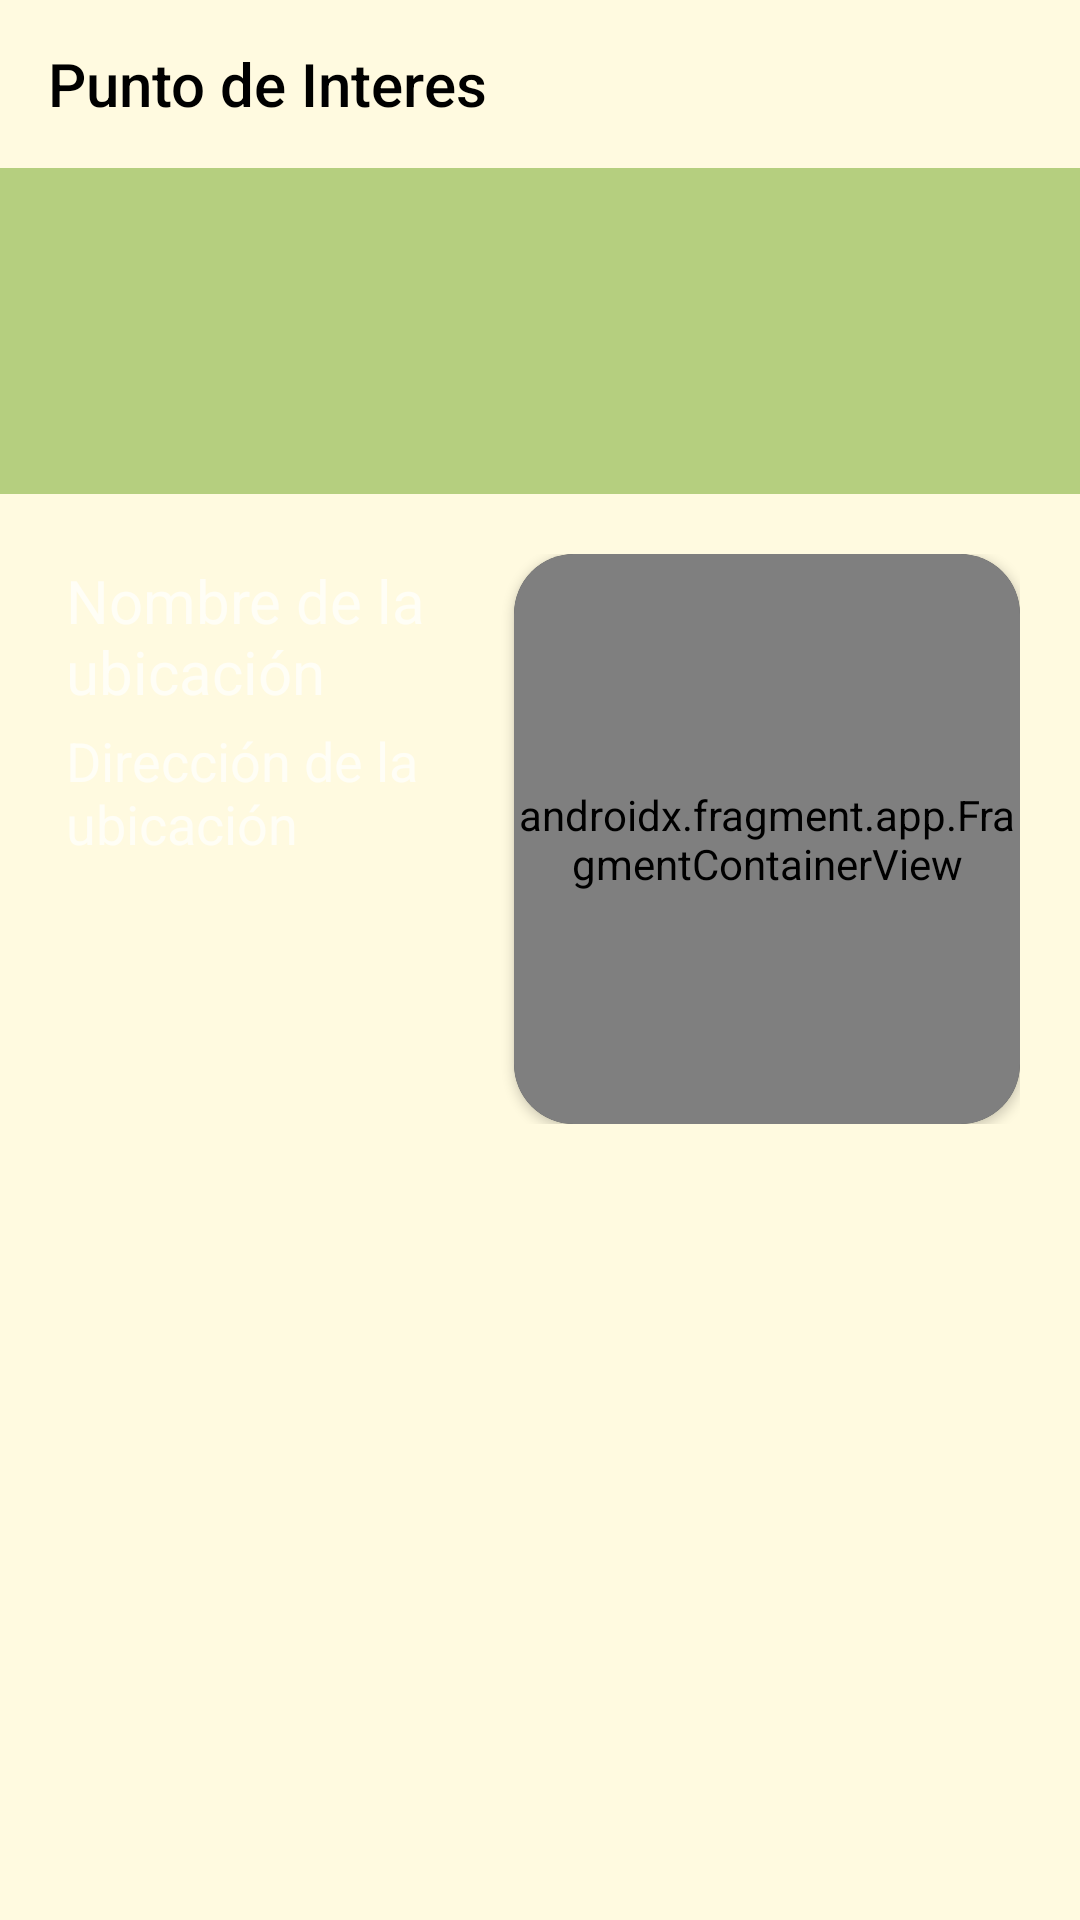

Write the Android layout XML for this screen, with the resource values it uses.
<!-- AndroidManifest.xml: application theme Theme.ViajesLog -->
<!-- res/layout/activity_detailed_stop.xml -->
<?xml version="1.0" encoding="utf-8"?>
<LinearLayout xmlns:android="http://schemas.android.com/apk/res/android"
    xmlns:app="http://schemas.android.com/apk/res-auto"
    xmlns:tools="http://schemas.android.com/tools"
    android:layout_width="match_parent"
    android:layout_height="match_parent"
    android:orientation="vertical"
    tools:context=".view.stop.DetailedStopActivity">

    <androidx.appcompat.widget.Toolbar
        android:id="@+id/tb_stop"
        style="@style/ToolBarStyle"
        android:layout_width="match_parent"
        android:layout_height="wrap_content"
        android:backgroundTint="@color/yellow"
        android:theme="@style/ThemeOverlay.AppCompat.Light"
        app:layout_constraintEnd_toEndOf="parent"
        app:layout_constraintStart_toStartOf="parent"
        app:layout_constraintTop_toTopOf="parent"
        app:title="Punto de Interes"
        app:titleTextColor="@color/black" />

    <LinearLayout
        android:layout_width="match_parent"
        android:layout_height="wrap_content"
        android:layout_marginBottom="@dimen/margin_std"
        android:background="@color/green"
        android:orientation="vertical"
        android:padding="@dimen/margin_touch_min">

        <LinearLayout
            android:id="@+id/ll_dates"
            android:layout_width="match_parent"
            android:layout_height="wrap_content"
            android:orientation="horizontal"
            android:paddingHorizontal="@dimen/padding_ll_std"
            android:paddingTop="@dimen/padding_touch_min">

            <TextView
                android:id="@+id/tv_date"
                android:layout_width="wrap_content"
                android:layout_height="wrap_content"
                android:layout_weight="1"
                android:gravity="start"
                android:textColor="@color/black"
                android:textSize="@dimen/title_20"
                android:textStyle="bold" />

            <TextView
                android:id="@+id/tv_time"
                android:layout_width="wrap_content"
                android:layout_height="wrap_content"
                android:layout_weight="1"
                android:gravity="end"
                android:textColor="@color/black"
                android:textSize="@dimen/title_20"
                android:textStyle="bold" />
        </LinearLayout>

        <TextView
            android:id="@+id/tvName"
            android:layout_width="match_parent"
            android:layout_height="wrap_content"
            android:gravity="center"
            android:paddingStart="8dp"
            android:paddingTop="16dp"
            android:paddingEnd="8dp"
            android:paddingBottom="8dp"
            android:shadowRadius="20.000"
            android:textColor="@color/black"
            android:textSize="25sp"
            android:textStyle="bold" />
    </LinearLayout>

    <LinearLayout
        android:id="@+id/llPlace"
        android:layout_width="match_parent"
        android:layout_height="wrap_content"
        android:orientation="horizontal"
        android:paddingHorizontal="@dimen/padding_ll_std"
        android:paddingBottom="@dimen/padding_touch_min">

        <LinearLayout
            android:layout_width="wrap_content"
            android:layout_height="wrap_content"
            android:layout_weight="3"
            android:gravity="top"
            android:orientation="vertical">

            <TextView
                android:id="@id/tvPlace"
                android:layout_width="match_parent"
                android:layout_height="wrap_content"
                android:gravity="top"
                android:hint="@string/nombre_de_la_ubi"
                android:padding="2dp"
                android:textSize="@dimen/font_medium" />

            <TextView
                android:id="@+id/tvAddress"
                android:layout_width="match_parent"
                android:layout_height="wrap_content"
                android:gravity="top"
                android:hint="@string/direcci_n_de_la_ubi"
                android:padding="2dp"
                android:textSize="@dimen/font_std" />

        </LinearLayout>

        <androidx.cardview.widget.CardView
            android:layout_width="190dp"
            android:layout_height="190dp"
            android:layout_weight="1"
            app:cardCornerRadius="20dp">

            <androidx.fragment.app.FragmentContainerView
                android:id="@+id/mapStop"
                android:name="com.google.android.gms.maps.SupportMapFragment"
                android:layout_width="match_parent"
                android:layout_height="match_parent"
                app:uiRotateGestures="false"
                tools:layout="@layout/activity_detailed_stop" />

        </androidx.cardview.widget.CardView>

    </LinearLayout>

    <TextView
        android:id="@+id/tv_notes"
        android:layout_width="match_parent"
        android:layout_height="wrap_content"
        android:justificationMode="inter_word"
        android:padding="22dp"
        android:textAlignment="textStart"
        android:textSize="@dimen/font_std" />

    <androidx.recyclerview.widget.RecyclerView
        android:id="@+id/rv_images"
        android:layout_width="match_parent"
        android:layout_height="wrap_content"
        android:layout_gravity="center" />

</LinearLayout>
<!-- resources referenced by this layout -->
<resources>
  <color name="black">#FF000000</color>
  <color name="green">#b5cf7f</color>
  <color name="yellow">#fffae0</color>
  <dimen name="font_medium">20sp</dimen>
  <dimen name="font_std">18sp</dimen>
  <dimen name="margin_std">20dp</dimen>
  <dimen name="margin_touch_min">8sp</dimen>
  <dimen name="padding_ll_std">20sp</dimen>
  <dimen name="padding_touch_min">8sp</dimen>
  <dimen name="title_20">20sp</dimen>
  <string name="direcci_n_de_la_ubi">Dirección de la ubicación</string>
  <string name="nombre_de_la_ubi">Nombre de la ubicación</string>
  <style name="ToolBarStyle" parent="Widget.AppCompat.Toolbar">
          <item name="android:background">@color/yellow</item>
          <item name="backgroundTint">@color/yellow</item>
          <item name="titleTextAppearance">@style/TitleTextAppearance</item>
          <item name="subtitleTextAppearance">@style/SubTitleTextAppearance</item>
          <item name="android:drawableTint">@color/black</item>
      </style>
  <style name="Theme.ViajesLog" parent="Base.Theme.ViajesLog">
          <item name="windowActionBar">false</item>
          <item name="windowNoTitle">true</item>
          <item name="android:windowBackground">@color/yellow</item>
          <item name="android:textColor">@color/black</item>
      </style>
  <style name="TitleTextAppearance" parent="TextAppearance.Widget.AppCompat.Toolbar.Title">
          <item name="android:textColor">@color/black</item>
          <item name="android:background">@color/yellow</item>
          <item name="backgroundTint">@color/yellow</item>
      </style>
  <style name="SubTitleTextAppearance" parent="TextAppearance.Widget.AppCompat.Toolbar.Subtitle">
          <item name="android:textColor">@color/black</item>
          <item name="android:background">@color/yellow</item>
          <item name="backgroundTint">@color/yellow</item>
      </style>
  <style name="Base.Theme.ViajesLog" parent="Theme.AppCompat">
          
          
      </style>
</resources>
